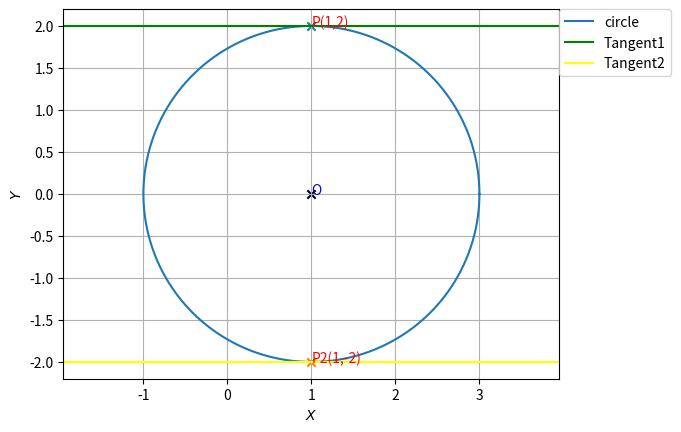

Here is the Python script that generated this plot:
import numpy as np
import math
import matplotlib.pyplot as plt
r = 2 
c=[1,0]                           
angle = np.linspace(0, 2*np.pi, 1000) 
x1 = np.cos(angle)*r+1
y1 = np.sin(angle)*r
plt.plot(x1,y1,label="circle")
#plt.figure(figsize=(3, 3)
plt.grid()
plt.axis('equal')
O=np.linalg.norm(c)
f=(O*O)-(r*r)
u= [-1,0]
U= np.inner(u,u)
n=[0,1]
N=np.inner(n,n)
k1=+math.sqrt(U-f/N)
print(k1)
k2=-math.sqrt(U-f/N)
print(k2)
n1=[0,k1]
tangent1=np.subtract(n1,u)
print(tangent1)
n2=[0,k2]
tangent2=np.subtract(n2,u)
print(tangent2)
plt.scatter(1,0,marker="x",color="black")
plt.text(1,0, "O", color='blue')
plt.axhline(y =2,color="green",label="Tangent1")
plt.scatter(1,2,marker="x")
plt.text(1,2, "P(1,2)", color="red")
plt.axhline(y =-2,color="yellow",label="Tangent2")
plt.scatter(1,-2,marker="x")
plt.text(1,-2, "P2(1,-2)", color="red")
plt.legend(bbox_to_anchor=(1, 1), loc='upper left', borderaxespad=0.)
plt.xlabel('$X$')
plt.ylabel('$Y$')
